Run: headless pygame with SDL's dummy video driver; simulated clock (each Clock.tick advances the game by its frame time, no real sleeping); random seed 0; keys injected as events and as key.get_pressed() state; no mouse input.
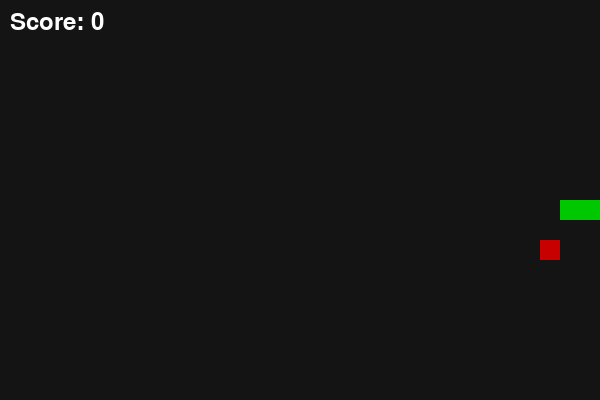
Frame 1 of 1 · flips 1–60 · no input (game ended)

The pygame program that drew these frames:

import pygame
import random

pygame.init()

WIDTH = 600
HEIGHT = 400
CELL = 20

screen = pygame.display.set_mode((WIDTH, HEIGHT))
pygame.display.set_caption("Snake Game")

clock = pygame.time.Clock()
font = pygame.font.Font(None, 36)

snake = [(300, 200), (280, 200), (260, 200)]
direction = (CELL, 0)

food = (
    random.randrange(0, WIDTH, CELL),
    random.randrange(0, HEIGHT, CELL)
)

score = 0
running = True

while running:

    for event in pygame.event.get():

        if event.type == pygame.QUIT:
            running = False

        if event.type == pygame.KEYDOWN:

            if event.key in (pygame.K_UP, pygame.K_w):
                if direction != (0, CELL):
                    direction = (0, -CELL)

            elif event.key in (pygame.K_DOWN, pygame.K_s):
                if direction != (0, -CELL):
                    direction = (0, CELL)

            elif event.key in (pygame.K_LEFT, pygame.K_a):
                if direction != (CELL, 0):
                    direction = (-CELL, 0)

            elif event.key in (pygame.K_RIGHT, pygame.K_d):
                if direction != (-CELL, 0):
                    direction = (CELL, 0)

    head = snake[0]
    new_head = (
        head[0] + direction[0],
        head[1] + direction[1]
    )

    # Wall collision
    if (
        new_head[0] < 0 or
        new_head[0] >= WIDTH or
        new_head[1] < 0 or
        new_head[1] >= HEIGHT
    ):
        running = False

    # Body collision
    if new_head in snake:
        running = False

    snake.insert(0, new_head)

    # Eat food
    if new_head == food:
        score += 1

        food = (
            random.randrange(0, WIDTH, CELL),
            random.randrange(0, HEIGHT, CELL)
        )
    else:
        snake.pop()

    screen.fill((20, 20, 20))

    # Draw snake
    for segment in snake:
        pygame.draw.rect(
            screen,
            (0, 200, 0),
            (segment[0], segment[1], CELL, CELL)
        )

    # Draw food
    pygame.draw.rect(
        screen,
        (200, 0, 0),
        (food[0], food[1], CELL, CELL)
    )

    text = font.render(f"Score: {score}", True, "white")
    screen.blit(text, (10, 10))

    pygame.display.update()
    clock.tick(10)

pygame.quit()

print("Game Over!")
print("Final Score:", score)
